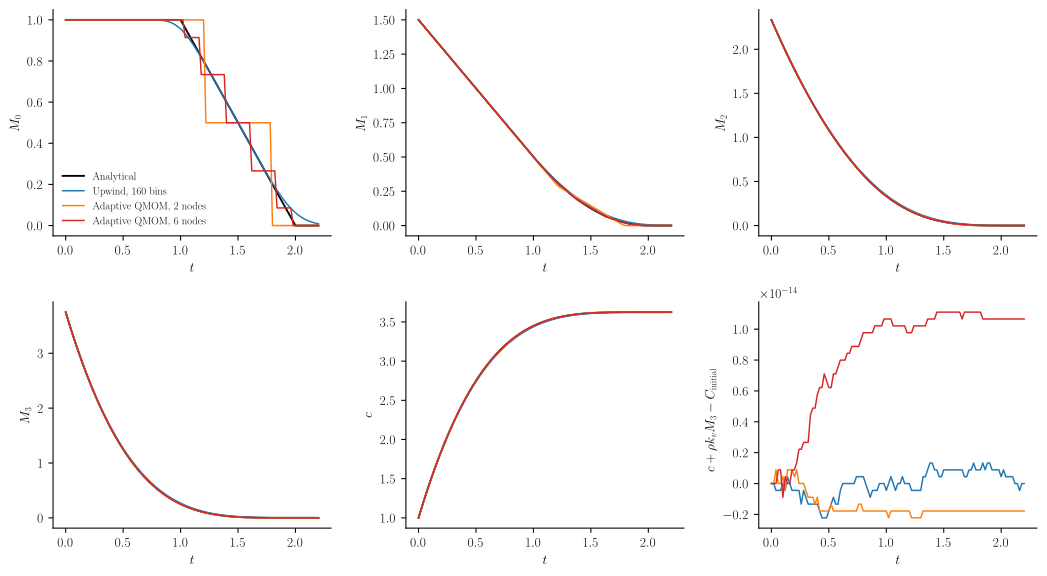

Values plotted in this chart, from the file beside it:
method, resolution, time, M0, M1, M2, M3, solute, removed_number, material_error
sectional, 80, 0, 1, 1.5, 2.334, 3.751, 1, 0, 0
sectional, 80, 0.02, 1, 1.48, 2.274, 3.615, 1.095, 0, 0
sectional, 80, 0.04, 1, 1.46, 2.216, 3.483, 1.188, 0, 0
sectional, 80, 0.06, 1, 1.44, 2.159, 3.354, 1.278, 0, 0
sectional, 80, 0.08, 1, 1.42, 2.102, 3.228, 1.366, 0, 0
sectional, 80, 0.1, 1, 1.4, 2.046, 3.106, 1.451, 0, 0
sectional, 80, 0.12, 1, 1.38, 1.991, 2.987, 1.535, 0, 4.4408920985006262e-16
sectional, 80, 0.14, 1, 1.36, 1.937, 2.871, 1.616, 0, 0
sectional, 80, 0.16, 1, 1.34, 1.883, 2.759, 1.694, 0, 0
sectional, 80, 0.18, 1, 1.32, 1.831, 2.65, 1.771, 0, 0
sectional, 80, 0.2, 1, 1.3, 1.779, 2.543, 1.845, 0, 0
sectional, 80, 0.22, 1, 1.28, 1.728, 2.44, 1.917, 0, 0
sectional, 80, 0.24, 1, 1.26, 1.677, 2.34, 1.988, 0, 0
sectional, 80, 0.26, 1, 1.24, 1.628, 2.243, 2.056, 0, -4.4408920985006262e-16
sectional, 80, 0.28, 1, 1.22, 1.579, 2.149, 2.122, 2.3160276692796941e-17, 0
sectional, 80, 0.3, 1, 1.2, 1.531, 2.057, 2.186, 2.3052216223470913e-15, 0
sectional, 80, 0.32, 1, 1.18, 1.484, 1.969, 2.248, 7.6964707126180219e-14, -4.4408920985006262e-16
sectional, 80, 0.34, 1, 1.16, 1.438, 1.883, 2.308, 1.3614165768731401e-12, 0
sectional, 80, 0.36, 1, 1.14, 1.393, 1.8, 2.366, 1.5558261536212226e-11, -4.4408920985006262e-16
sectional, 80, 0.38, 1, 1.12, 1.348, 1.719, 2.422, 1.2834693562381645e-10, -4.4408920985006262e-16
sectional, 80, 0.4, 1, 1.1, 1.304, 1.641, 2.477, 8.2013711366610105e-10, -8.8817841970012523e-16
sectional, 80, 0.42, 1, 1.08, 1.261, 1.566, 2.529, 4.2610467571621451e-09, 0
sectional, 80, 0.44, 1, 1.06, 1.219, 1.494, 2.58, 1.864429928945162e-08, -4.4408920985006262e-16
sectional, 80, 0.46, 1, 1.04, 1.177, 1.423, 2.629, 7.0549772552855215e-08, -8.8817841970012523e-16
sectional, 80, 0.48, 1, 1.02, 1.137, 1.356, 2.677, 2.3567821487167688e-07, -1.3322676295501878e-15
sectional, 80, 0.5, 1, 1, 1.097, 1.29, 2.723, 7.0655392913479438e-07, -1.3322676295501878e-15
sectional, 80, 0.52, 1, 0.98, 1.058, 1.227, 2.767, 1.9264510472077688e-06, -1.3322676295501878e-15
sectional, 80, 0.54, 1, 0.96, 1.019, 1.166, 2.809, 4.8297944410738888e-06, -1.7763568394002505e-15
sectional, 80, 0.56, 1, 0.94, 0.982, 1.108, 2.85, 1.1236912820312799e-05, -1.7763568394002505e-15
sectional, 80, 0.58, 1, 0.92, 0.9453, 1.051, 2.89, 2.445057139582266e-05, -1.3322676295501878e-15
sectional, 80, 0.6, 0.9999, 0.9, 0.9094, 0.9972, 2.928, 5.0088847324565633e-05, -1.3322676295501878e-15
sectional, 80, 0.62, 0.9999, 0.88, 0.8744, 0.9451, 2.964, 9.716137707963187e-05, -8.8817841970012523e-16
sectional, 80, 0.64, 0.9998, 0.86, 0.8401, 0.8951, 2.999, 0.0001794, -8.8817841970012523e-16
sectional, 80, 0.66, 0.9997, 0.84, 0.8066, 0.847, 3.033, 0.0003164, -8.8817841970012523e-16
sectional, 80, 0.68, 0.9995, 0.82, 0.774, 0.8009, 3.065, 0.0005357, -8.8817841970012523e-16
sectional, 80, 0.7, 0.9991, 0.8, 0.7421, 0.7567, 3.096, 0.0008731, -8.8817841970012523e-16
sectional, 80, 0.72, 0.9986, 0.7801, 0.711, 0.7144, 3.126, 0.001374, -8.8817841970012523e-16
sectional, 80, 0.74, 0.9979, 0.7601, 0.6807, 0.6739, 3.154, 0.002095, -8.8817841970012523e-16
sectional, 80, 0.76, 0.9969, 0.7402, 0.6513, 0.6351, 3.181, 0.0031, -1.3322676295501878e-15
sectional, 80, 0.78, 0.9955, 0.7203, 0.6226, 0.598, 3.207, 0.004463, -1.7763568394002505e-15
sectional, 80, 0.8, 0.9937, 0.7004, 0.5947, 0.5626, 3.232, 0.006265, -1.7763568394002505e-15
sectional, 80, 0.82, 0.9914, 0.6806, 0.5676, 0.5289, 3.255, 0.00859, -1.3322676295501878e-15
sectional, 80, 0.84, 0.9885, 0.6608, 0.5413, 0.4967, 3.278, 0.01152, -1.3322676295501878e-15
sectional, 80, 0.86, 0.9848, 0.6411, 0.5158, 0.466, 3.299, 0.01515, -1.3322676295501878e-15
sectional, 80, 0.88, 0.9805, 0.6215, 0.4911, 0.4368, 3.32, 0.01955, -1.3322676295501878e-15
sectional, 80, 0.9, 0.9752, 0.6021, 0.4671, 0.409, 3.339, 0.02479, -1.3322676295501878e-15
sectional, 80, 0.92, 0.9691, 0.5827, 0.4439, 0.3826, 3.358, 0.03092, -1.7763568394002505e-15
sectional, 80, 0.94, 0.962, 0.5635, 0.4215, 0.3575, 3.375, 0.038, -1.7763568394002505e-15
sectional, 80, 0.96, 0.9539, 0.5444, 0.3999, 0.3338, 3.392, 0.04605, -1.7763568394002505e-15
sectional, 80, 0.98, 0.9449, 0.5256, 0.379, 0.3113, 3.408, 0.05509, -1.3322676295501878e-15
sectional, 80, 1, 0.9349, 0.5069, 0.3588, 0.2899, 3.423, 0.06512, -1.3322676295501878e-15
sectional, 80, 1.02, 0.9239, 0.4884, 0.3394, 0.2698, 3.437, 0.07612, -1.3322676295501878e-15
sectional, 80, 1.04, 0.9119, 0.4702, 0.3207, 0.2507, 3.45, 0.08806, -1.3322676295501878e-15
sectional, 80, 1.06, 0.8991, 0.4523, 0.3028, 0.2328, 3.463, 0.1009, -1.3322676295501878e-15
sectional, 80, 1.08, 0.8854, 0.4346, 0.2855, 0.2158, 3.475, 0.1146, -1.7763568394002505e-15
sectional, 80, 1.1, 0.8709, 0.4173, 0.2689, 0.1999, 3.486, 0.1291, -1.3322676295501878e-15
sectional, 80, 1.12, 0.8557, 0.4002, 0.253, 0.1849, 3.496, 0.1443, -1.3322676295501878e-15
sectional, 80, 1.14, 0.8398, 0.3835, 0.2378, 0.1707, 3.506, 0.1602, -1.3322676295501878e-15
sectional, 80, 1.16, 0.8234, 0.367, 0.2232, 0.1575, 3.515, 0.1766, -1.3322676295501878e-15
sectional, 80, 1.18, 0.8064, 0.351, 0.2093, 0.1451, 3.524, 0.1936, -1.3322676295501878e-15
... 495 more rows
